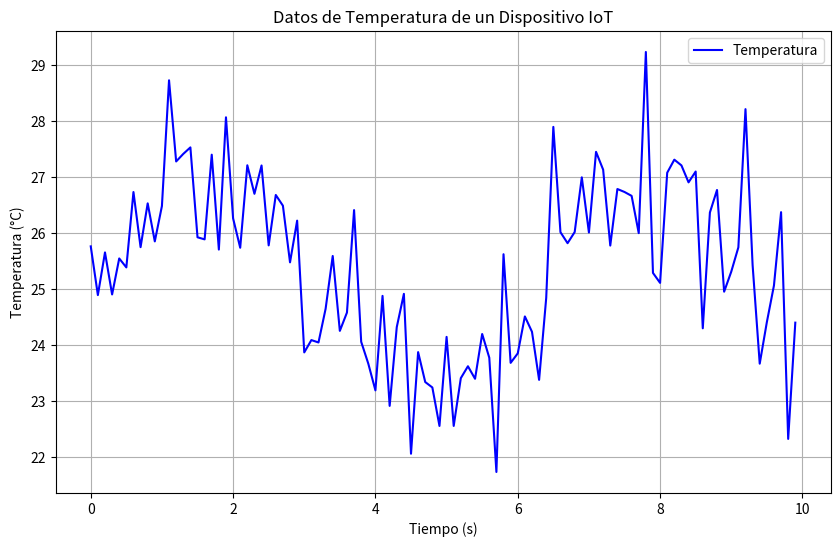

Generate this figure with matplotlib:
# -*- coding: utf-8 -*-
"""
Created on Tue Aug  8 18:28:16 2023

[redacted]
"""

import numpy as np
import matplotlib.pyplot as plt

# Simulación de datos de un dispositivo IoT
tiempo = np.arange(0, 10, 0.1)  # Intervalo de tiempo de 0 a 10 segundos con paso de 0.1 segundos
temperatura = 25 + 2 * np.sin(tiempo) + np.random.normal(0, 1, len(tiempo))  # Datos de temperatura simulados

# Creación de un gráfico con Matplotlib
plt.figure(figsize=(10, 6))
plt.plot(tiempo, temperatura, label='Temperatura', color='blue')
plt.title('Datos de Temperatura de un Dispositivo IoT')
plt.xlabel('Tiempo (s)')
plt.ylabel('Temperatura (°C)')
plt.legend()
plt.grid(True)

# Mostrar el gráfico
plt.show()
